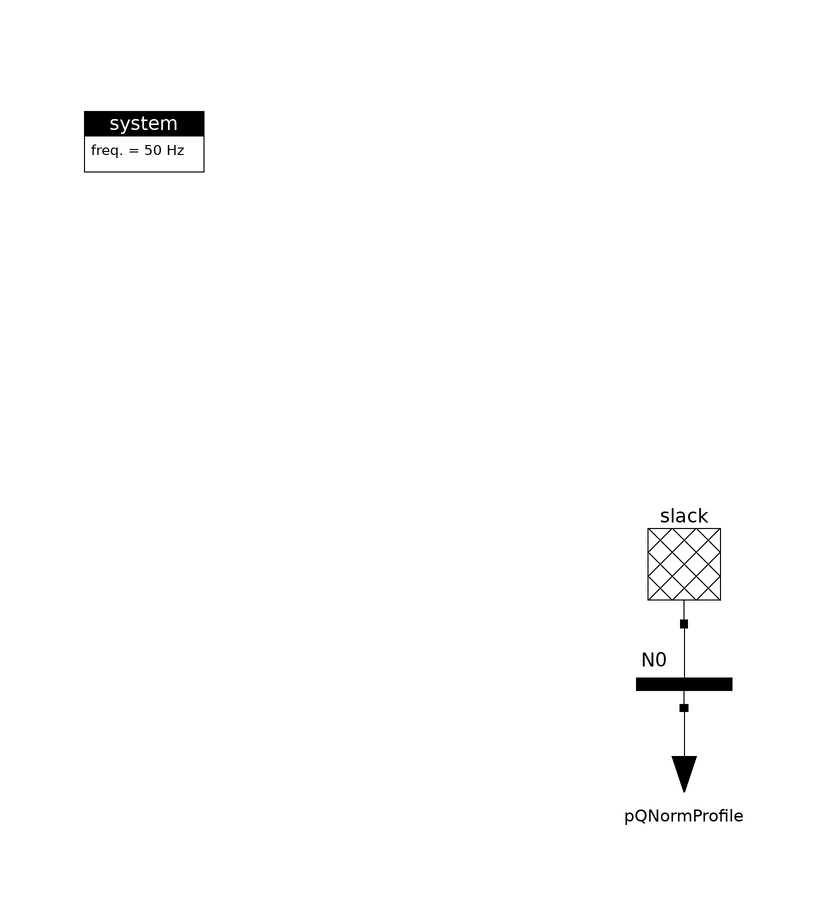

This picture is the connection diagram that the Modelica source below describes through its graphical annotations.

model Slack_PQLoadNormProfile
  import ModPowerSystems;
  final parameter String LoadProfileFile = Modelica.Utilities.Files.loadResource("modelica://ModPowerSystems/../ExampleSimulationData/LoadNormProfile_H.txt");
  final parameter String LoadProfileName = "loadH";

  inner ModPowerSystems.Base.System system
    annotation (Placement(transformation(extent={{-100,80},{-80,100}})));
  ModPowerSystems.PhasorSinglePhase.Slack.Slack slack
    annotation (Placement(transformation(extent={{-10,30},{10,10}})));
  ModPowerSystems.PhasorSinglePhase.Connections.BusBar N0
    annotation (Placement(transformation(extent={{-10,-10},{10,10}})));
  Loads.PQLoadNormProfile pQNormProfile(profileFileName=LoadProfileFile,
      profileName=LoadProfileName)
    annotation (Placement(transformation(extent={{-10,-24},{10,-4}})));
equation
  connect(slack.Pin1, N0.Pin1)
    annotation (Line(points={{0,10},{0,0}},   color={0,0,0}));
  connect(pQNormProfile.Pin1, N0.Pin1)
    annotation (Line(points={{0,-4},{0,0}},  color={0,0,0}));
  annotation(Diagram(coordinateSystem(preserveAspectRatio=false,   extent={{-100,
            -100},{100,100}})));
end Slack_PQLoadNormProfile;